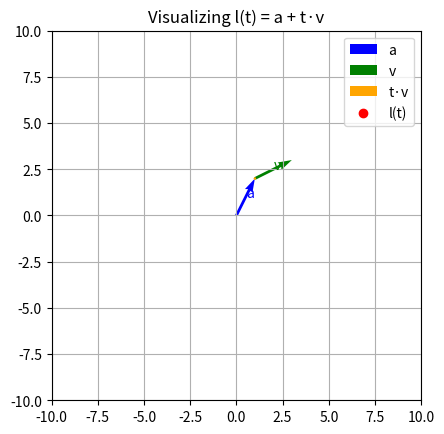

Source code (Python):
import numpy as np
import matplotlib.pyplot as plt
import matplotlib.animation as animation

# Define vectors
a = np.array([1, 2])
v = np.array([2, 1])

# Setup plot
fig, ax = plt.subplots()
ax.set_xlim(-10, 10)
ax.set_ylim(-10, 10)
ax.set_aspect('equal')
ax.grid(True)
ax.set_title("Visualizing l(t) = a + t·v")

# Draw static vectors a and v
ax.quiver(0, 0, a[0], a[1], angles='xy', scale_units='xy', scale=1, color='blue', label='a')
ax.quiver(a[0], a[1], v[0], v[1], angles='xy', scale_units='xy', scale=1, color='green', label='v')

# Initialize animated elements
tv_arrow = ax.quiver(a[0], a[1], 0, 0, angles='xy', scale_units='xy', scale=1, color='orange', label='t·v')
lt_point, = ax.plot([], [], 'ro', label='l(t)')
trace, = ax.plot([], [], 'r--', linewidth=1)

# Labels
a_label = ax.text(a[0]/2, a[1]/2, 'a', color='blue')
v_label = ax.text(a[0] + v[0]/2, a[1] + v[1]/2, 'v', color='green')
tv_label = ax.text(0, 0, '', color='orange')
lt_label = ax.text(0, 0, '', color='red')

trace_x, trace_y = [], []

def init():
    lt_point.set_data([], [])
    trace.set_data([], [])
    tv_arrow.set_UVC(0, 0)
    tv_label.set_text('')
    lt_label.set_text('')
    return tv_arrow, lt_point, trace, tv_label, lt_label

def update(frame):
    t = frame / 10.0 - 5
    tv = t * v
    lt = a + tv

    # Update t·v arrow
    tv_arrow.set_UVC(tv[0], tv[1])
    tv_label.set_position((a[0] + tv[0]/2, a[1] + tv[1]/2))
    tv_label.set_text(f't·v (t={t:.1f})')

    # Update l(t) point
    lt_point.set_data([lt[0]], [lt[1]])
    lt_label.set_position((lt[0] + 0.3, lt[1]))
    lt_label.set_text('l(t)')

    # Update trace
    trace_x.append(lt[0])
    trace_y.append(lt[1])
    trace.set_data(trace_x, trace_y)

    return tv_arrow, lt_point, trace, tv_label, lt_label

ani = animation.FuncAnimation(fig, update, frames=100, init_func=init,
                              blit=True, interval=100, repeat=False)

ax.legend()
plt.show()